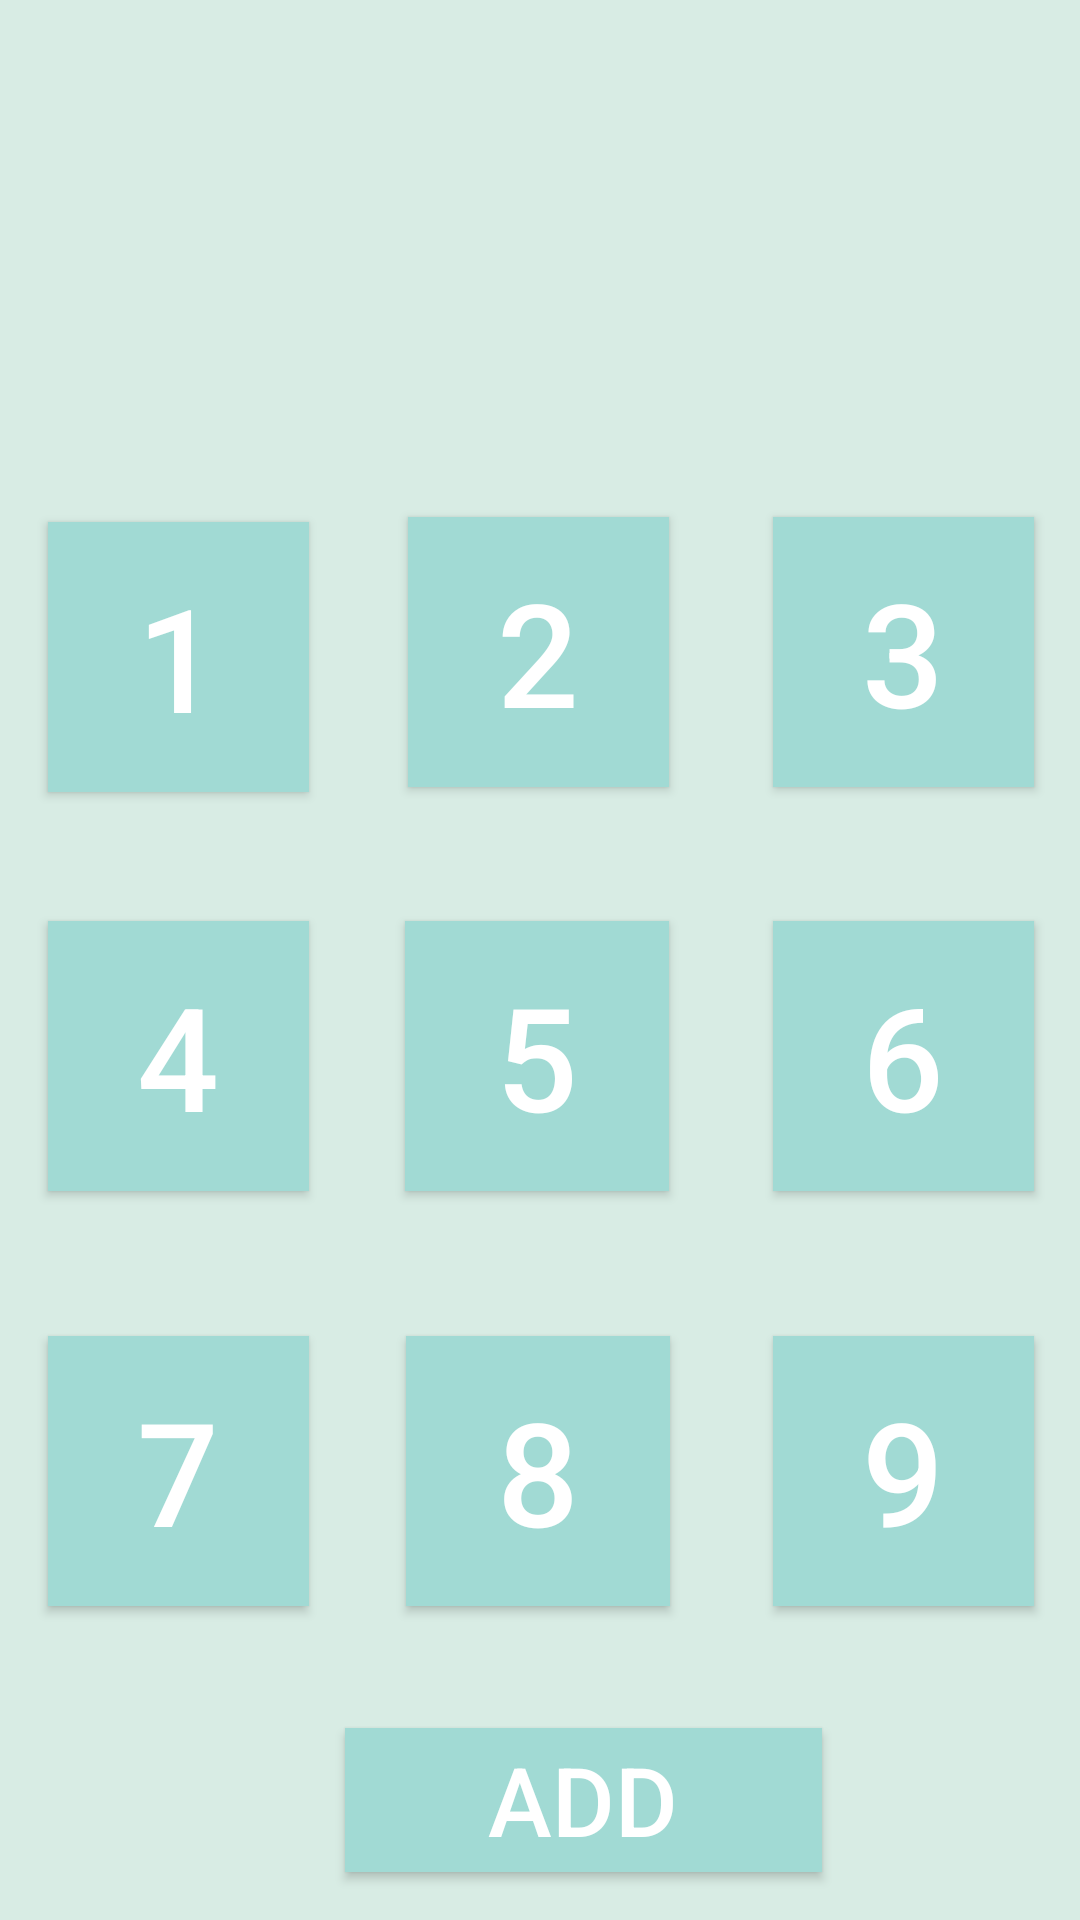

Write the Android layout XML for this screen, with the resource values it uses.
<!-- AndroidManifest.xml: application theme AppTheme -->
<!-- res/layout/activity_add_plus_money.xml -->
<?xml version="1.0" encoding="utf-8"?>
<android.support.constraint.ConstraintLayout xmlns:android="http://schemas.android.com/apk/res/android"
    xmlns:app="http://schemas.android.com/apk/res-auto"
    xmlns:tools="http://schemas.android.com/tools"
    android:id="@+id/linearLayout"
    android:layout_width="match_parent"
    android:layout_height="match_parent"
    android:background="@color/colorPrimaryText"
    tools:context=".AddPlusMoney">

    <Button
        android:id="@+id/number_nine1"
        android:layout_width="87dp"
        android:layout_height="90dp"
        android:layout_marginStart="16dp"
        android:layout_marginTop="8dp"
        android:layout_marginEnd="8dp"
        android:layout_marginBottom="8dp"
        android:background="@color/colorBackground"
        android:text="@string/nine"
        android:textColor="@color/colorNumberLight"
        android:textSize="48sp"
        app:layout_constraintBottom_toBottomOf="parent"
        app:layout_constraintEnd_toEndOf="parent"
        app:layout_constraintHorizontal_bias="0.97"
        app:layout_constraintStart_toStartOf="parent"
        app:layout_constraintTop_toTopOf="parent"
        app:layout_constraintVertical_bias="0.819" />

    <Button
        android:id="@+id/number_eath1"
        android:layout_width="88dp"
        android:layout_height="90dp"
        android:layout_marginStart="16dp"
        android:layout_marginTop="8dp"
        android:layout_marginEnd="8dp"
        android:layout_marginBottom="8dp"
        android:background="@color/colorBackground"
        android:text="@string/eath"
        android:textColor="@color/colorNumberLight"
        android:textSize="48sp"
        app:layout_constraintBottom_toBottomOf="parent"
        app:layout_constraintEnd_toEndOf="parent"
        app:layout_constraintHorizontal_bias="0.481"
        app:layout_constraintStart_toStartOf="parent"
        app:layout_constraintTop_toTopOf="parent"
        app:layout_constraintVertical_bias="0.819" />

    <Button
        android:id="@+id/number_seven1"
        android:layout_width="87dp"
        android:layout_height="90dp"
        android:layout_marginStart="16dp"
        android:layout_marginTop="8dp"
        android:layout_marginEnd="8dp"
        android:layout_marginBottom="8dp"
        android:background="@color/colorBackground"
        android:text="@string/seven"
        android:textColor="@color/colorNumberLight"
        android:textSize="48sp"
        app:layout_constraintBottom_toBottomOf="parent"
        app:layout_constraintEnd_toEndOf="parent"
        app:layout_constraintHorizontal_bias="0.0"
        app:layout_constraintStart_toStartOf="parent"
        app:layout_constraintTop_toTopOf="parent"
        app:layout_constraintVertical_bias="0.819" />

    <Button
        android:id="@+id/number_four1"
        android:layout_width="87dp"
        android:layout_height="90dp"
        android:layout_marginStart="16dp"
        android:layout_marginTop="8dp"
        android:layout_marginEnd="8dp"
        android:layout_marginBottom="8dp"
        android:background="@color/colorBackground"
        android:text="@string/four"
        android:textColor="@color/colorNumberLight"
        android:textSize="48sp"
        app:layout_constraintBottom_toBottomOf="parent"
        app:layout_constraintEnd_toEndOf="parent"
        app:layout_constraintHorizontal_bias="0.0"
        app:layout_constraintStart_toStartOf="parent"
        app:layout_constraintTop_toTopOf="parent"
        app:layout_constraintVertical_bias="0.56" />

    <Button
        android:id="@+id/number_six1"
        android:layout_width="87dp"
        android:layout_height="90dp"
        android:layout_marginStart="8dp"
        android:layout_marginTop="8dp"
        android:layout_marginEnd="8dp"
        android:layout_marginBottom="8dp"
        android:background="@color/colorBackground"
        android:text="@string/six"
        android:textColor="@color/colorNumberLight"
        android:textSize="48sp"
        app:layout_constraintBottom_toBottomOf="parent"
        app:layout_constraintEnd_toEndOf="parent"
        app:layout_constraintHorizontal_bias="0.971"
        app:layout_constraintStart_toStartOf="parent"
        app:layout_constraintTop_toTopOf="parent"
        app:layout_constraintVertical_bias="0.56" />

    <Button
        android:id="@+id/number_five1"
        android:layout_width="wrap_content"
        android:layout_height="90dp"
        android:layout_marginStart="8dp"
        android:layout_marginTop="8dp"
        android:layout_marginEnd="8dp"
        android:layout_marginBottom="8dp"
        android:background="@color/colorBackground"
        android:text="@string/five"
        android:textColor="@color/colorNumberLight"
        android:textSize="48sp"
        app:layout_constraintBottom_toBottomOf="parent"
        app:layout_constraintEnd_toEndOf="parent"
        app:layout_constraintHorizontal_bias="0.496"
        app:layout_constraintStart_toStartOf="parent"
        app:layout_constraintTop_toTopOf="parent"
        app:layout_constraintVertical_bias="0.56" />

    <Button
        android:id="@+id/number_three1"
        android:layout_width="87dp"
        android:layout_height="90dp"
        android:layout_marginStart="8dp"
        android:layout_marginTop="8dp"
        android:layout_marginEnd="8dp"
        android:layout_marginBottom="8dp"
        android:background="@color/colorBackground"
        android:text="@string/thee"
        android:textColor="@color/colorNumberLight"
        android:textSize="48sp"
        app:layout_constraintBottom_toBottomOf="parent"
        app:layout_constraintEnd_toEndOf="parent"
        app:layout_constraintHorizontal_bias="0.971"
        app:layout_constraintStart_toStartOf="parent"
        app:layout_constraintTop_toTopOf="parent"
        app:layout_constraintVertical_bias="0.308" />

    <Button
        android:id="@+id/number_two1"
        android:layout_width="87dp"
        android:layout_height="90dp"
        android:layout_marginStart="8dp"
        android:layout_marginTop="8dp"
        android:layout_marginEnd="8dp"
        android:layout_marginBottom="8dp"
        android:background="@color/colorBackground"
        android:text="@string/two"
        android:textColor="@color/colorNumberLight"
        android:textSize="48sp"
        app:layout_constraintBottom_toBottomOf="parent"
        app:layout_constraintEnd_toEndOf="parent"
        app:layout_constraintHorizontal_bias="0.498"
        app:layout_constraintStart_toStartOf="parent"
        app:layout_constraintTop_toTopOf="parent"
        app:layout_constraintVertical_bias="0.308" />

    <Button
        android:id="@+id/number_one1"
        android:layout_width="87dp"
        android:layout_height="90dp"
        android:layout_marginStart="16dp"
        android:layout_marginTop="8dp"
        android:layout_marginEnd="8dp"
        android:layout_marginBottom="3dp"
        android:background="@color/colorBackground"
        android:text="@string/one"
        android:textColor="@color/colorNumberLight"
        android:textSize="48sp"
        app:layout_constraintBottom_toBottomOf="parent"
        app:layout_constraintEnd_toEndOf="parent"
        app:layout_constraintHorizontal_bias="0.0"
        app:layout_constraintStart_toStartOf="parent"
        app:layout_constraintTop_toTopOf="parent"
        app:layout_constraintVertical_bias="0.308" />

    <TextView
        android:id="@+id/plus_money"
        android:layout_width="332dp"
        android:layout_height="67dp"
        android:layout_marginStart="8dp"
        android:layout_marginTop="8dp"
        android:layout_marginEnd="8dp"
        android:layout_marginBottom="12dp"
        android:background="@color/colorPrimaryText"
        android:text=""
        android:textColor="@color/colorBackground"
        android:textSize="32sp"
        app:layout_constraintBottom_toTopOf="@+id/plus_comment"
        app:layout_constraintEnd_toEndOf="parent"
        app:layout_constraintHorizontal_bias="0.472"
        app:layout_constraintStart_toStartOf="parent"
        app:layout_constraintTop_toTopOf="parent" />

    <Button
        android:id="@+id/plus_add"
        android:layout_width="159dp"
        android:layout_height="wrap_content"
        android:layout_marginStart="115dp"
        android:layout_marginTop="8dp"
        android:layout_marginEnd="110dp"
        android:layout_marginBottom="16dp"
        android:background="@color/colorBackground"
        android:text="@string/add"
        android:textColor="@color/colorNumberLight"
        android:textSize="32sp"
        app:layout_constraintBottom_toBottomOf="parent"
        app:layout_constraintEnd_toEndOf="parent"
        app:layout_constraintHorizontal_bias="0.0"
        app:layout_constraintStart_toStartOf="parent"
        app:layout_constraintTop_toTopOf="parent"
        app:layout_constraintVertical_bias="1.0" />

    <EditText
        android:id="@+id/plus_comment"
        android:layout_width="331dp"
        android:layout_height="wrap_content"
        android:layout_marginStart="7dp"
        android:layout_marginTop="8dp"
        android:layout_marginEnd="8dp"
        android:layout_marginBottom="9dp"
        android:layout_weight="1"
        android:background="@color/colorPrimaryText"
        android:text=""
        android:textColor="@color/colorBackground"
        android:textSize="24sp"
        app:layout_constraintBottom_toBottomOf="parent"
        app:layout_constraintEnd_toEndOf="parent"
        app:layout_constraintStart_toStartOf="parent"
        app:layout_constraintTop_toTopOf="parent"
        app:layout_constraintVertical_bias="0.161">

    </EditText>
</android.support.constraint.ConstraintLayout>
<!-- resources referenced by this layout -->
<resources>
  <color name="colorBackground">#a1dad4</color>
  <color name="colorNumberLight">#ffffff</color>
  <color name="colorPrimaryText">#d8ece4</color>
  <string name="add">Add</string>
  <string name="eath">8</string>
  <string name="five">5</string>
  <string name="four">4</string>
  <string name="nine">9</string>
  <string name="one">1</string>
  <string name="seven">7</string>
  <string name="six">6</string>
  <string name="thee">3</string>
  <string name="two">2</string>
  <style name="AppTheme" parent="android:Theme.Material.NoActionBar">
          
          <item name="colorPrimary">@color/colorPrimary</item>
          <item name="colorPrimaryDark">@color/colorPrimaryDark</item>
          <item name="colorAccent">@color/colorAccent</item>
      </style>
  <color name="colorPrimary">#329a8f</color>
  <color name="colorPrimaryDark">#00574B</color>
  <color name="colorAccent">#D81B60</color>
</resources>
